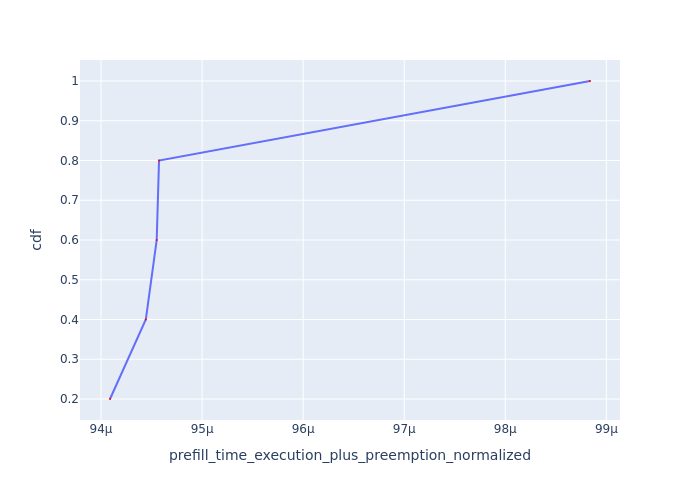

The file beside this chart, header and first rows:
Request Id, prefill_time_execution_plus_preemption_n…, cdf
0_1, 9.408866901189909e-05, 0.2
0_4, 9.444324157289044e-05, 0.4
0_2, 9.455092256996974e-05, 0.6
0_3, 9.457373188449702e-05, 0.8
0_0, 9.883820503631134e-05, 1.0
